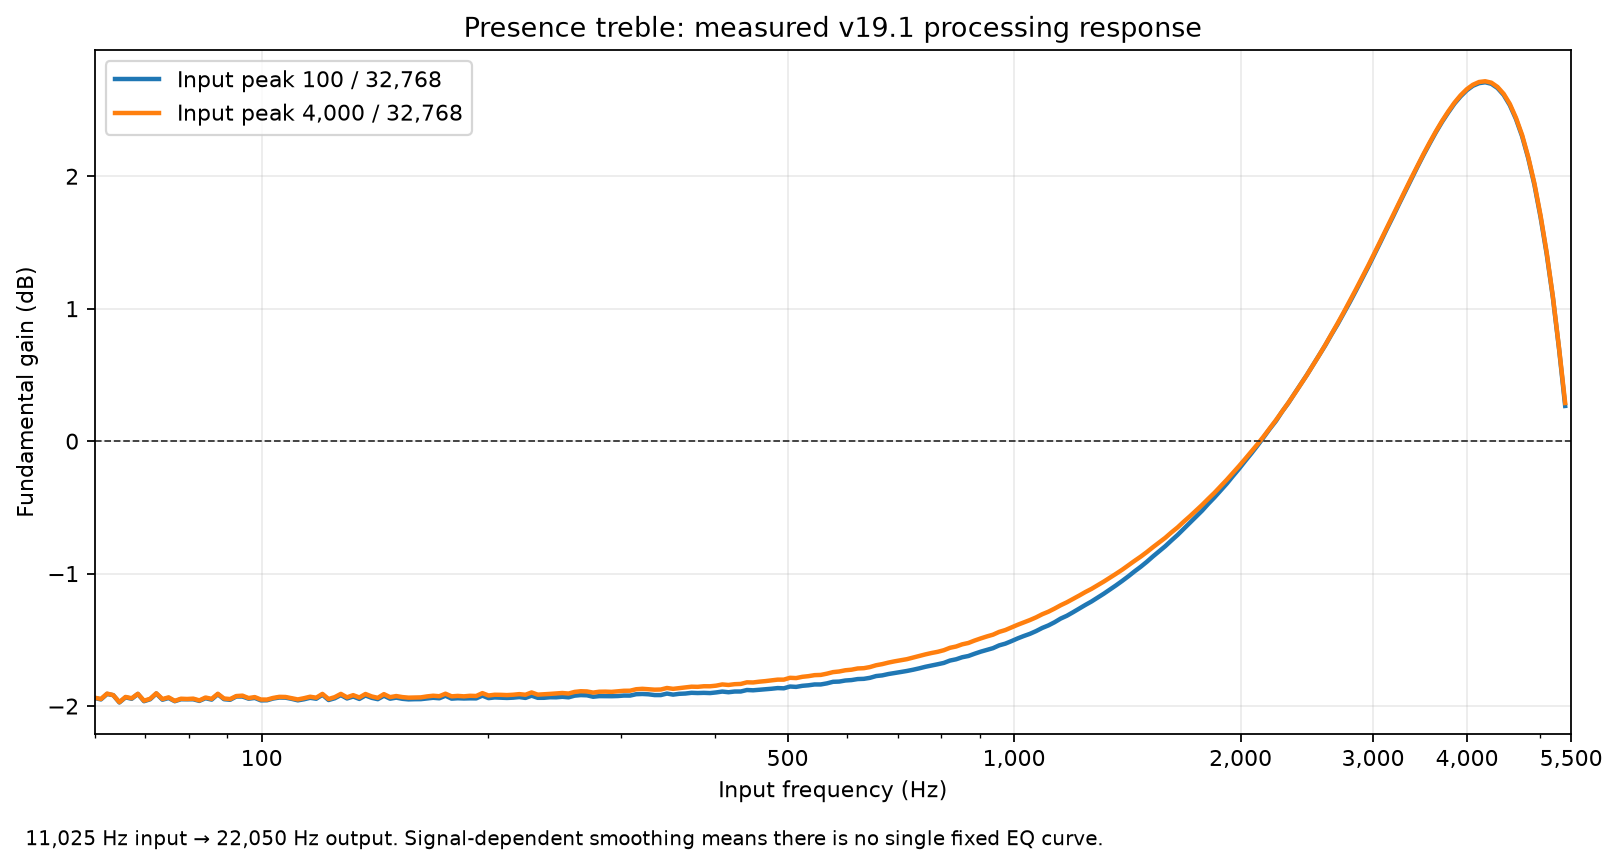

Data behind this chart, as committed beside it:
frequency_hz, gain_db_peak_100, gain_db_peak_4000
6.000000000000000000e+01, -1.939488966284939941e+00, -1.937173583124315979e+00
6.114036080555654706e+01, -1.949911116455742111e+00, -1.946713256291974004e+00
6.230239532389392565e+01, -1.908671608427416677e+00, -1.906052672417529070e+00
6.348651548588822635e+01, -1.918006071211575847e+00, -1.917591577457288921e+00
6.469314105157931749e+01, -1.972953633181687927e+00, -1.970666036403580179e+00
6.592269975897202983e+01, -1.934353782438064107e+00, -1.931333382209234673e+00
6.717562747566542214e+01, -1.945142927732469662e+00, -1.941222173545188445e+00
6.845236835336403658e+01, -1.908949538388898803e+00, -1.907493527809461131e+00
6.975337498532559266e+01, -1.963574277743709739e+00, -1.959867318622593446e+00
7.107910856680149436e+01, -1.948908672002830578e+00, -1.945113386149831758e+00
7.243003905852613400e+01, -1.905696229465326574e+00, -1.903717652550699579e+00
7.380664535331402476e+01, -1.952248618612270947e+00, -1.947276743699187129e+00
7.520941544582288429e+01, -1.939302695791717657e+00, -1.934405031634451655e+00
7.663884660554347761e+01, -1.963518522070692773e+00, -1.961096434064063532e+00
7.809544555307718383e+01, -1.948897692538493764e+00, -1.944742309597290664e+00
7.957972863976392830e+01, -1.948861100408778357e+00, -1.946624771242522201e+00
8.109222203072414459e+01, -1.949023910840409490e+00, -1.944080924370127139e+00
8.263346189137958220e+01, -1.961102164075336773e+00, -1.957318199272326531e+00
8.420399457751925354e+01, -1.940902684629916886e+00, -1.935586871907077677e+00
8.580437682897756702e+01, -1.951475764054688922e+00, -1.945701046692734693e+00
8.743517596699373939e+01, -1.911141113270357295e+00, -1.907305574744915466e+00
8.909697009532202117e+01, -1.948387148508031963e+00, -1.942864875330510221e+00
9.079034830516455656e+01, -1.952752283872465577e+00, -1.947279703497609038e+00
9.251591088399845830e+01, -1.928017094743291082e+00, -1.924638169278813482e+00
9.427426952837302565e+01, -1.928086842010178215e+00, -1.921421408688134491e+00
9.606604756075020646e+01, -1.944539890663340653e+00, -1.939783352407478123e+00
9.789188015046704550e+01, -1.938668500505915882e+00, -1.932306779956689535e+00
9.975241453889758247e+01, -1.957228447972592100e+00, -1.950708768297217510e+00
1.016483102688939937e+02, -1.956327231727995608e+00, -1.951272964979335001e+00
1.035802394185890165e+02, -1.943214506994172863e+00, -1.938576200875029798e+00
1.055488868396409998e+02, -1.935700739770213952e+00, -1.930610022101927559e+00
1.075549504000085506e+02, -1.936716251696290803e+00, -1.931578695458066042e+00
1.095991412313376259e+02, -1.945802429101598507e+00, -1.940716035425487540e+00
1.116821839810522476e+02, -1.956942699850836798e+00, -1.950065723944696128e+00
1.138048170692346588e+02, -1.948933073634778523e+00, -1.940810790741727576e+00
1.159677929503895086e+02, -1.937818014166715619e+00, -1.929685133051215473e+00
1.181718783801814681e+02, -1.944759870104549870e+00, -1.936799631891690465e+00
1.204178546872441018e+02, -1.914593847569725948e+00, -1.908198483037124582e+00
1.227065180501529937e+02, -1.954523821661627858e+00, -1.946769963564910499e+00
1.250386797796649176e+02, -1.941349477382071420e+00, -1.932805128905997760e+00
1.274151666063192749e+02, -1.917208751550495638e+00, -1.908220020257697769e+00
1.298368209735075993e+02, -1.942832579025606243e+00, -1.934260436700861341e+00
1.323045013361118549e+02, -1.928250531899907916e+00, -1.917699781860603636e+00
1.348190824648186776e+02, -1.946357687597365382e+00, -1.935349362938613149e+00
1.373814557562182017e+02, -1.920090951508399257e+00, -1.908997759340475664e+00
1.399925295487963410e+02, -1.937945425215982009e+00, -1.927343129756320161e+00
1.426532294449324922e+02, -1.948112335291393382e+00, -1.938085792408456909e+00
1.453644986390168299e+02, -1.922252548965033281e+00, -1.910058617021571425e+00
1.481272982518054562e+02, -1.944721068272697639e+00, -1.932854913380760653e+00
1.509426076711278029e+02, -1.936503468390342375e+00, -1.924497159548999248e+00
1.538114248990720796e+02, -1.945349015641166801e+00, -1.932386936204654848e+00
1.567347669057671169e+02, -1.949752750906912135e+00, -1.936621353051522831e+00
1.597136699898901782e+02, -1.948299327596628050e+00, -1.935963849506201484e+00
1.627491901460244890e+02, -1.947898979311264878e+00, -1.934498918422523639e+00
1.658424034390011741e+02, -1.942337665670660130e+00, -1.927237480496047040e+00
1.689944063853533009e+02, -1.937594695892065122e+00, -1.922154321417473444e+00
1.722063163420226033e+02, -1.941479734120223455e+00, -1.925790546078397281e+00
1.754792719024510745e+02, -1.922258033223968710e+00, -1.906805408447977968e+00
1.788144333002035751e+02, -1.944208883960500955e+00, -1.926631204962474753e+00
1.822129828202596400e+02, -1.941100834384681395e+00, -1.923442121437890062e+00
... 180 more rows
